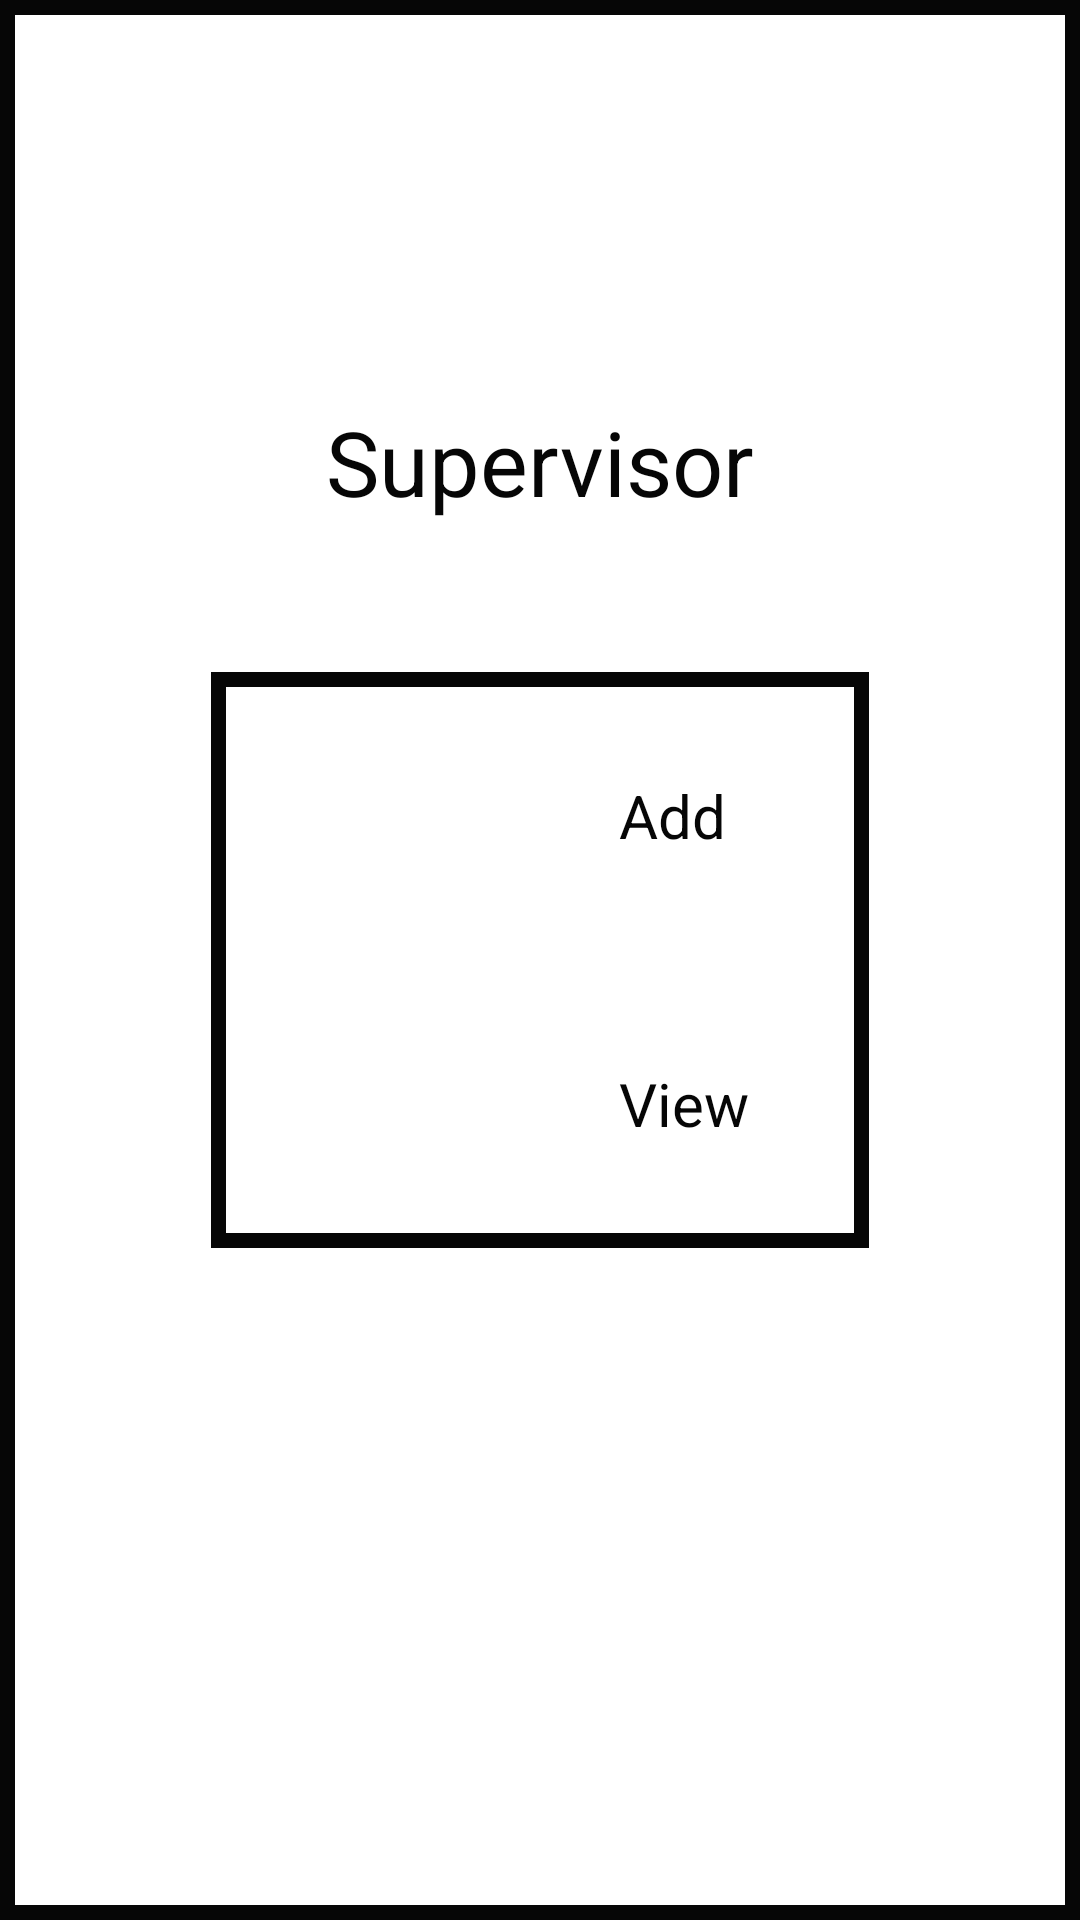

Reconstruct the res/layout file that produces this screen, plus the resources it refers to.
<!-- AndroidManifest.xml: application theme AppTheme -->
<!-- res/layout/activity_super_visor_home.xml -->
<?xml version="1.0" encoding="utf-8"?>
<RelativeLayout xmlns:android="http://schemas.android.com/apk/res/android"
    xmlns:app="http://schemas.android.com/apk/res-auto"
    xmlns:tools="http://schemas.android.com/tools"
    android:layout_width="match_parent"
    android:layout_height="match_parent"
    android:background="@drawable/supervisorlist"
    tools:context="com.kct.prototype.SuperVisorHome">
    <TextView
        android:layout_width="wrap_content"
        android:layout_height="wrap_content"
        android:layout_above="@+id/lists"
        android:textColor="@color/black"
        android:textSize="30dp"
        android:layout_centerHorizontal="true"
        android:layout_marginBottom="50dp"
        android:text="Supervisor"/>
    <RelativeLayout
        android:layout_width="wrap_content"
        android:layout_height="wrap_content"
        android:id="@+id/lists"
        android:background="@drawable/supervisorlist"
        android:layout_centerInParent="true">

        <RelativeLayout
            android:layout_width="wrap_content"
            android:layout_height="wrap_content"
            android:layout_marginLeft="40dp"
            android:layout_marginRight="40dp"
            android:layout_marginTop="20dp"
            android:onClick="sadditems"
            android:id="@+id/add">
            <TextView
                android:layout_width="wrap_content"
                android:layout_height="wrap_content"
                android:text="Add"
                android:textColor="@color/black"
                android:textSize="20dp"
                android:layout_marginLeft="40dp"
                android:layout_centerVertical="true"
                android:layout_toRightOf="@+id/additems"
                />
            <ImageView
                android:layout_width="?attr/actionBarSize"
                android:layout_height="?attr/actionBarSize"
                android:src="@drawable/add"
                android:id="@+id/additems"
                /></RelativeLayout>
        <RelativeLayout
            android:layout_width="wrap_content"
            android:layout_height="wrap_content"
            android:layout_below="@+id/add"
            android:layout_marginLeft="40dp"
            android:layout_marginRight="40dp"
            android:layout_marginTop="40dp"
            android:layout_marginBottom="20dp"
            android:onClick="sviewitems"
            android:id="@+id/view">
            <TextView
                android:layout_width="wrap_content"
                android:layout_height="wrap_content"
                android:text="View"
                android:textColor="@color/black"
                android:textSize="20dp"
                android:layout_marginLeft="40dp"
                android:layout_centerVertical="true"
                android:layout_toRightOf="@+id/viewitems"
                />
            <ImageView
                android:layout_width="?attr/actionBarSize"
                android:layout_height="?attr/actionBarSize"
                android:src="@drawable/views"
                android:id="@+id/viewitems"
                /></RelativeLayout>
    </RelativeLayout>

</RelativeLayout>
<!-- resources referenced by this layout -->
<resources>
  <color name="black">#060606</color>
  <!-- drawable supervisorlist (drawable) -->
  <?xml version="1.0" encoding="utf-8"?>
  <shape xmlns:android="http://schemas.android.com/apk/res/android">
  
      <solid android:color="@color/white"/>
      <stroke android:color="@color/black" android:width="5dp"/>
  
  </shape>
  <style name="AppTheme" parent="Theme.AppCompat.NoActionBar">
          
          <item name="colorPrimary">@color/colorPrimary</item>
          <item name="colorPrimaryDark">@color/colorPrimaryDark</item>
          <item name="colorAccent">@color/colorAccent</item>
          <item name="android:statusBarColor">@color/black</item>
      </style>
  <color name="white">#ffffff</color>
  <color name="colorPrimary">#3F51B5</color>
  <color name="colorPrimaryDark">#303F9F</color>
  <color name="colorAccent">#FF4081</color>
</resources>
